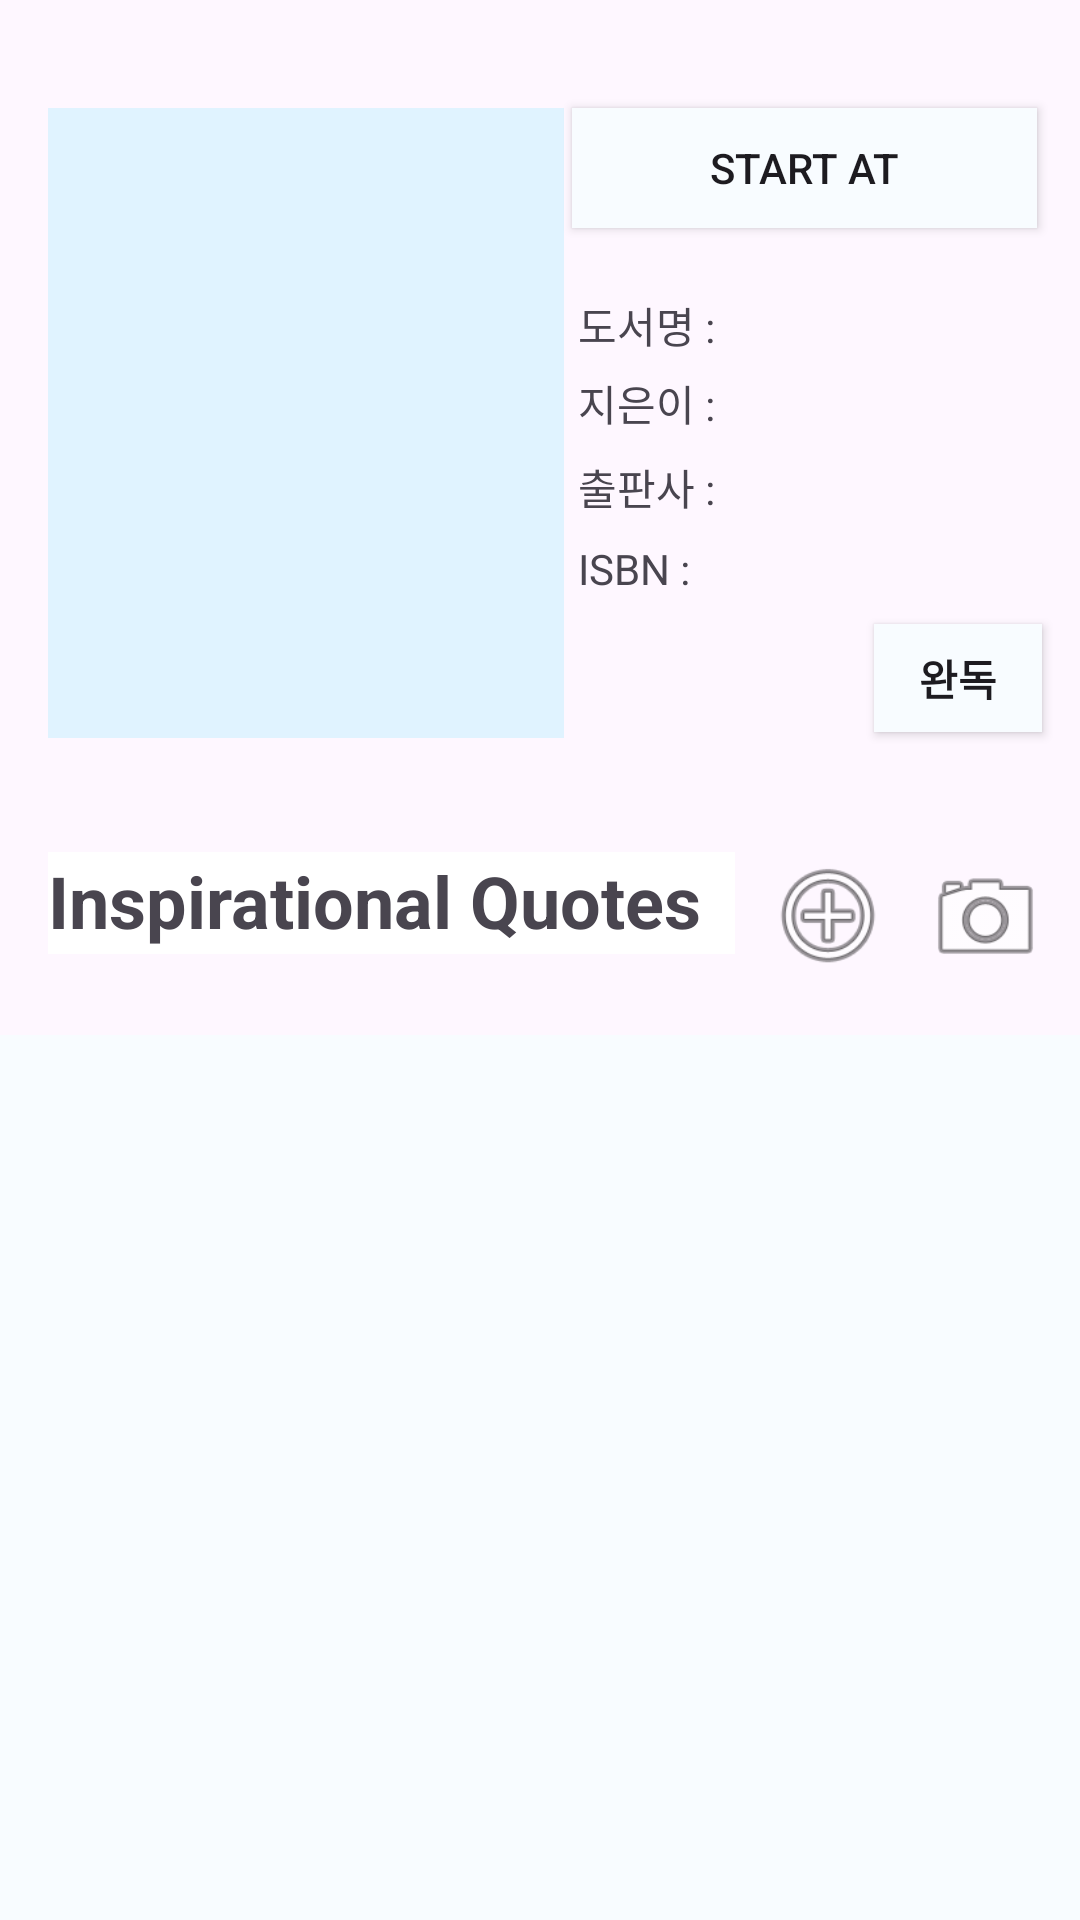

Here is an Android app screen rendered from its layout file. Give the layout XML and the strings, colors and styles it references.
<!-- AndroidManifest.xml: application theme Theme.Week2_work_1 -->
<!-- res/layout/memo1.xml -->
<?xml version="1.0" encoding="utf-8"?>
<androidx.constraintlayout.widget.ConstraintLayout xmlns:android="http://schemas.android.com/apk/res/android"
    xmlns:app="http://schemas.android.com/apk/res-auto"
    xmlns:tools="http://schemas.android.com/tools"
    android:id="@+id/constraintlayout"
    android:layout_width="match_parent"
    android:layout_height="match_parent">

    <ImageView
        android:id="@+id/imageView3"
        android:layout_width="172dp"
        android:layout_height="210dp"
        android:layout_marginStart="16dp"
        android:layout_marginTop="36dp"
        app:layout_constraintStart_toStartOf="parent"
        app:layout_constraintTop_toTopOf="parent"
        app:srcCompat="@color/material_dynamic_primary95" />

    <android.widget.Button
        android:id="@+id/button3"
        android:layout_width="155dp"
        android:layout_height="40dp"
        android:layout_marginStart="180dp"
        android:layout_marginTop="36dp"
        android:layout_marginEnd="5dp"
        android:background="#F8FCFF"
        android:contentDescription="이 버튼은 시작날짜 버튼..."
        android:text="Start at"
        android:textColorLink="@color/black"
        android:textSize="14sp"
        app:layout_constraintEnd_toEndOf="parent"
        app:layout_constraintHorizontal_bias="0.535"
        app:layout_constraintStart_toStartOf="parent"
        app:layout_constraintTop_toTopOf="parent" />

    <android.widget.Button

        android:id="@+id/buttonDone"
        android:layout_width="56dp"
        android:layout_height="36dp"
        android:layout_marginStart="180dp"
        android:layout_marginTop="208dp"
        android:layout_marginEnd="5dp"
        android:background="#F8FCFF"
        android:text="완독"
        android:textSize="14sp"
        android:textStyle="bold"
        app:layout_constraintEnd_toEndOf="parent"
        app:layout_constraintHorizontal_bias="0.935"
        app:layout_constraintStart_toStartOf="parent"
        app:layout_constraintTop_toTopOf="parent" />

    <TextView
        android:id="@+id/textView5"
        android:layout_width="138dp"
        android:layout_height="19dp"
        android:layout_marginStart="170dp"
        android:layout_marginTop="98dp"
        android:layout_marginEnd="7dp"
        android:text="도서명 : "
        app:layout_constraintEnd_toEndOf="parent"
        app:layout_constraintStart_toStartOf="parent"
        app:layout_constraintTop_toTopOf="parent" />

    <TextView
        android:id="@+id/textView6"
        android:layout_width="138dp"
        android:layout_height="19dp"
        android:layout_marginStart="170dp"
        android:layout_marginTop="124dp"
        android:layout_marginEnd="7dp"
        android:text="지은이 :"
        app:layout_constraintEnd_toEndOf="parent"
        app:layout_constraintStart_toStartOf="parent"
        app:layout_constraintTop_toTopOf="parent" />

    <TextView
        android:id="@+id/textView7"
        android:layout_width="138dp"
        android:layout_height="19dp"
        android:layout_marginStart="170dp"
        android:layout_marginTop="152dp"
        android:layout_marginEnd="7dp"
        android:text="출판사 :"
        app:layout_constraintEnd_toEndOf="parent"
        app:layout_constraintStart_toStartOf="parent"
        app:layout_constraintTop_toTopOf="parent" />

    <TextView
        android:id="@+id/textView8"
        android:layout_width="138dp"
        android:layout_height="19dp"
        android:layout_marginStart="170dp"
        android:layout_marginTop="180dp"
        android:layout_marginEnd="7dp"
        android:text="ISBN :"
        app:layout_constraintEnd_toEndOf="parent"
        app:layout_constraintStart_toStartOf="parent"
        app:layout_constraintTop_toTopOf="parent" />

    <TextView
        android:id="@+id/textView10"
        android:layout_width="229dp"
        android:layout_height="34dp"
        android:layout_marginStart="16dp"
        android:layout_marginTop="284dp"
        android:background="@color/material_dynamic_secondary100"
        android:text="Inspirational Quotes"
        android:textSize="24sp"
        android:textStyle="bold"
        app:layout_constraintStart_toStartOf="parent"
        app:layout_constraintTop_toTopOf="parent" />

    <ImageView
        android:id="@+id/imageView6"
        android:layout_width="44dp"
        android:layout_height="43dp"
        android:layout_marginStart="356dp"
        android:layout_marginTop="284dp"
        app:layout_constraintStart_toStartOf="parent"
        app:layout_constraintTop_toTopOf="parent"
        app:srcCompat="@android:drawable/ic_menu_gallery" />

    <ImageView
        android:id="@+id/imageView7"
        android:layout_width="48dp"
        android:layout_height="42dp"
        android:layout_marginStart="252dp"
        android:layout_marginTop="284dp"
        app:layout_constraintStart_toStartOf="parent"
        app:layout_constraintTop_toTopOf="parent"
        app:srcCompat="@android:drawable/ic_menu_add" />

    <ImageView
        android:id="@+id/imageView8"
        android:layout_width="41dp"
        android:layout_height="44dp"
        android:layout_marginStart="308dp"
        android:layout_marginTop="284dp"
        app:layout_constraintStart_toStartOf="parent"
        app:layout_constraintTop_toTopOf="parent"
        app:srcCompat="@android:drawable/ic_menu_camera" />

    <ScrollView
        android:id="@+id/scrollview"
        android:layout_width="379dp"
        android:layout_height="432dp"
        android:layout_marginStart="8dp"
        android:layout_marginTop="17dp"
        android:layout_marginEnd="8dp"
        android:layout_marginBottom="110dp"
        android:background="#F8FCFF"
        android:contentDescription="스크롤 가능 영역..."
        app:layout_constraintBottom_toBottomOf="parent"
        app:layout_constraintEnd_toEndOf="parent"
        app:layout_constraintStart_toStartOf="parent"
        app:layout_constraintTop_toBottomOf="@+id/imageView8"
        app:layout_constraintVertical_bias="0.0">

        <LinearLayout
            android:layout_width="match_parent"
            android:layout_height="wrap_content"
            android:orientation="vertical" />
    </ScrollView>

</androidx.constraintlayout.widget.ConstraintLayout>
<!-- resources referenced by this layout -->
<resources>
  <color name="black">#FF000000</color>
  <style name="Theme.Week2_work_1" parent="Base.Theme.Week2_work_1" />
  <style name="Base.Theme.Week2_work_1" parent="Theme.Material3.DayNight.NoActionBar">
          
          
      </style>
</resources>
